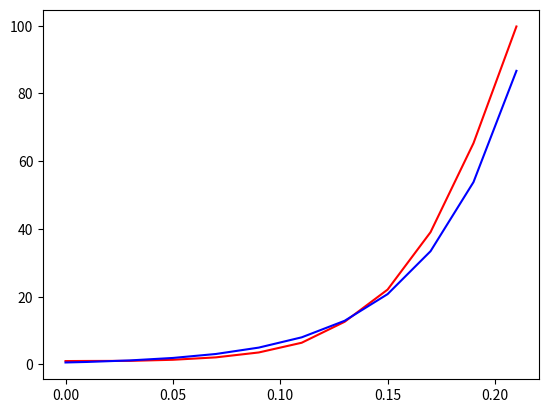

This figure's Python source:
# -*- coding: utf-8 -*-
"""
Created on Mon Feb 14 13:16:34 2022

@author: User
"""
import numpy as np
import matplotlib.pyplot as plt

def partial_pivot(A, B, col, row):
    # find index of the max element staring from row in col
    idx = row
    for i in range(row+1, A.shape[0]):
        if abs(A[i][col]) > abs(A[idx][col]):
            idx = i
    # swap
    A[[row, idx]] = A[[idx, row]]
    B[[row, idx]] = B[[idx, row]]
    
def forward_elimination(A, B):
    for i in range(A.shape[1]):
        # i-th row is the initial pivot row
        partial_pivot(A, B, i, i)
        # i-th row is the pivot row, after possible swapping
        for j in range(i+1, A.shape[0]):
            if A[j][i] != 0:
                fac = A[j][i] / A[i][i]
                A[j] = A[j] - fac * A[i]
                B[j] = B[j] - fac * B[i]

def back_substitution(A, B):
    x = np.empty(A.shape[0])
    for i in range(A.shape[0]-1, -1, -1):
        sum = 0
        for j in range(i+1, A.shape[0]):
            sum = sum + A[i][j] * x[j]
        x[i] = (B[i] - sum) / A[i][i]
    return x

# returns solution matrix
# A is coefficient matrix, B is constant matrix 
def GaussianElimination(A, B):
    forward_elimination(A, B)
    x = back_substitution(A, B)
    return x

def polynomial_regression(x, y, order):
    m = order
    A = np.empty((m+1, m+1))
    B = np.empty(m+1)
    
    sum_x = np.empty(2*m+1)
    sum_y = np.empty(m+1)
    sum_x[0] = x.size
    sum_y[0] = np.sum(y)
    for i in range(1, 2*m+1):
        sum_x[i] = np.sum(np.power(x, i))
    for i in range(1, m+1):
        sum_y[i] = np.sum(y * np.power(x, i))
    
    for i in range(m+1):
        for j in range(m+1):
            A[i][j] = sum_x[i+j]
        B[i] = sum_y[i]
    a = GaussianElimination(A, B)
    return a

def polynomial_f(x, a):
    sum = 0.0
    for i in range(a.size):
        sum += a[i] * np.power(x, i)
    return sum

# returns (a_0, a_1) of linear model
def linear(x, y):
    n = x.size
    sum_x = np.sum(x)
    sum_y = np.sum(y)
    sum_xy = np.sum(x*y)
    sum_x_sq = np.sum(x*x)
    a_1 = (n * sum_xy - sum_x * sum_y) / (n * sum_x_sq - sum_x * sum_x)
    a_0 = (sum_y - a_1 * sum_x) / n
    return a_0, a_1

# returns (a, b) of exponential model
def exponential(x, y):
    # transform to linear model
    z = np.log(y)
    # a_0, a_1 = linear(x, z)
    a_0, a_1 = polynomial_regression(x, z, 1)
    a = np.exp(a_0)
    b = a_1
    return a, b

# =============================================================================
# # f(b)
# def exp_func(b, x, y):
#     f = np.sum(x * y * np.exp(b * x)) * np.sum(np.exp(2 * b * x))
#     f -= np.sum(y * np.exp(b * x)) * np.sum(x * np.exp(2 * b * x))
#     return f
# 
# # find the solution of f(b)=0 using bisection method between lo and hi    
# def bisection(lo, hi, x, y, max_iterations=25):
#     prev_mid = -1.0
#     for i in range(max_iterations):
#         mid = (lo + hi) / 2
#         mid_func = exp_func(mid, x, y)
#         if exp_func(lo, x, y) * mid_func < 0:
#             # root lies between lo and mid
#             hi = mid
#         elif mid_func * exp_func(hi, x, y) < 0:
#             # root lies between mid and hi
#             lo = mid
#         if i == 0:
#             prev_mid = mid
#             continue
#         prev_mid = mid;
#     return prev_mid
# 
# # returns (a, b) of exponential model
# # no transformation
# def exponential(x, y):
#     # find range for bisection of b
#     lo = 0
#     hi = 0.05
#     bs = np.arange(lo, hi, 0.001)
#     f = np.empty(bs.shape)
#     for i in range(f.size):
#         f[i] = exp_func(bs[i], x, y)
#     plt.axhline()
#     plt.plot(bs, f, color='red')
#     plt.show()
#     
#     b = bisection(lo, hi, x, y)
#     a = np.sum(y * np.exp(b * x)) / np.sum(np.exp(2 * b * x))
#     return a, b
# 
# =============================================================================
if __name__=='__main__':
    arr = list(i/100 for i in range(1, 22, 2))
    arr.insert(0, 0)
    x = np.array(arr)
    y = np.array([1, 1.03, 1.06, 1.38, 2.09, 3.54, 6.41, 12.6, 22.1, 39.05, 65.32, 99.78])
    plt.plot(x, y, color='red')
    
    a, b = exponential(x, y)
    Y = a * np.exp(b * x)
    plt.plot(x, Y, color='blue')
    plt.show()
    ans = a * np.exp(b * 0.16)
    print(round(ans, 2))
    